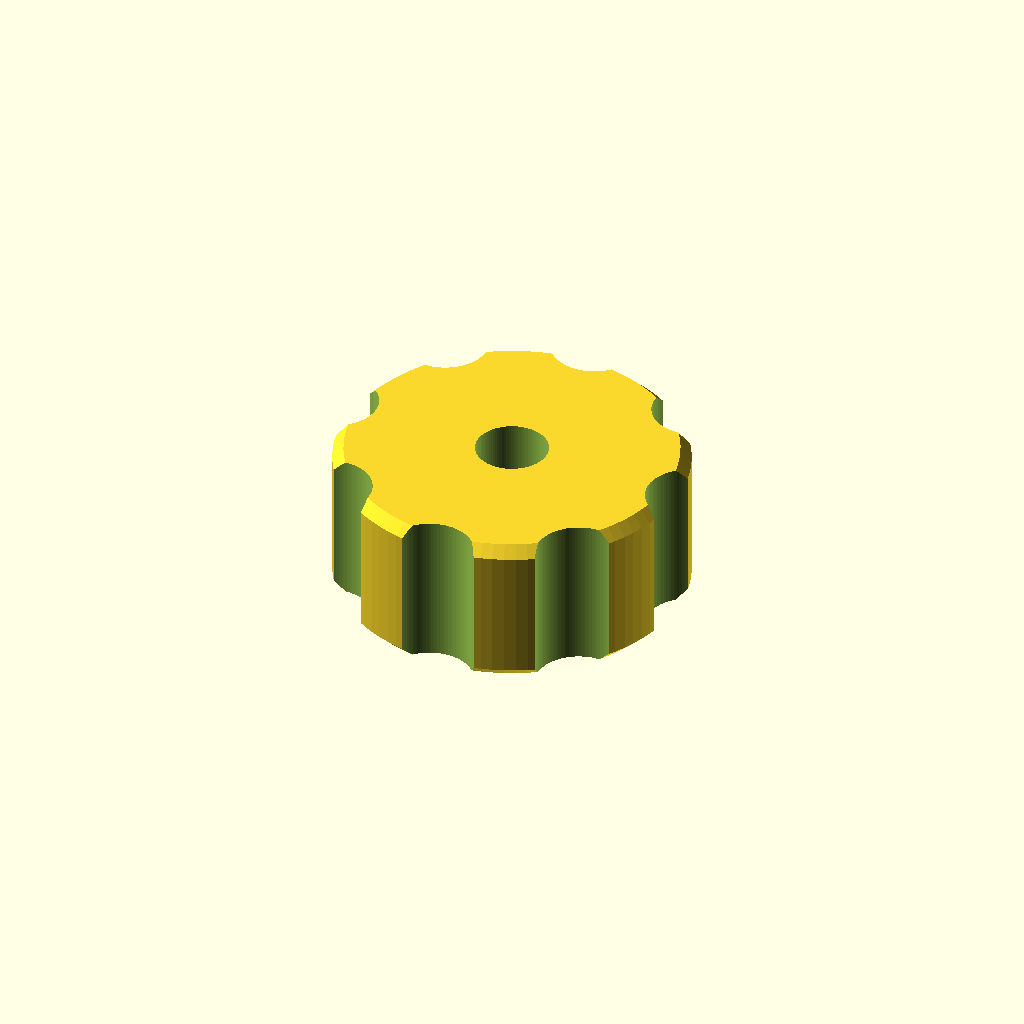
Cell 1: the model at its default parameters.
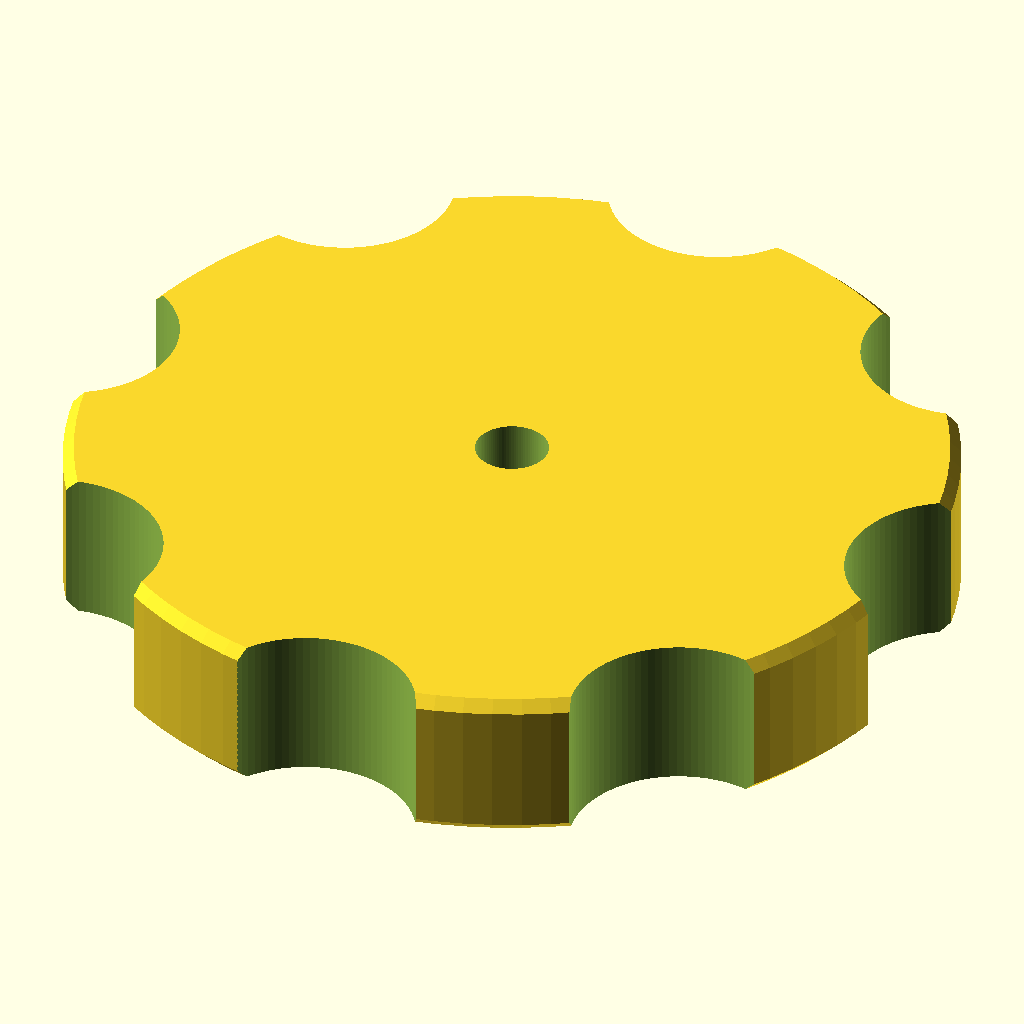
Cell 2: knob_d = 80 (everything else at default).
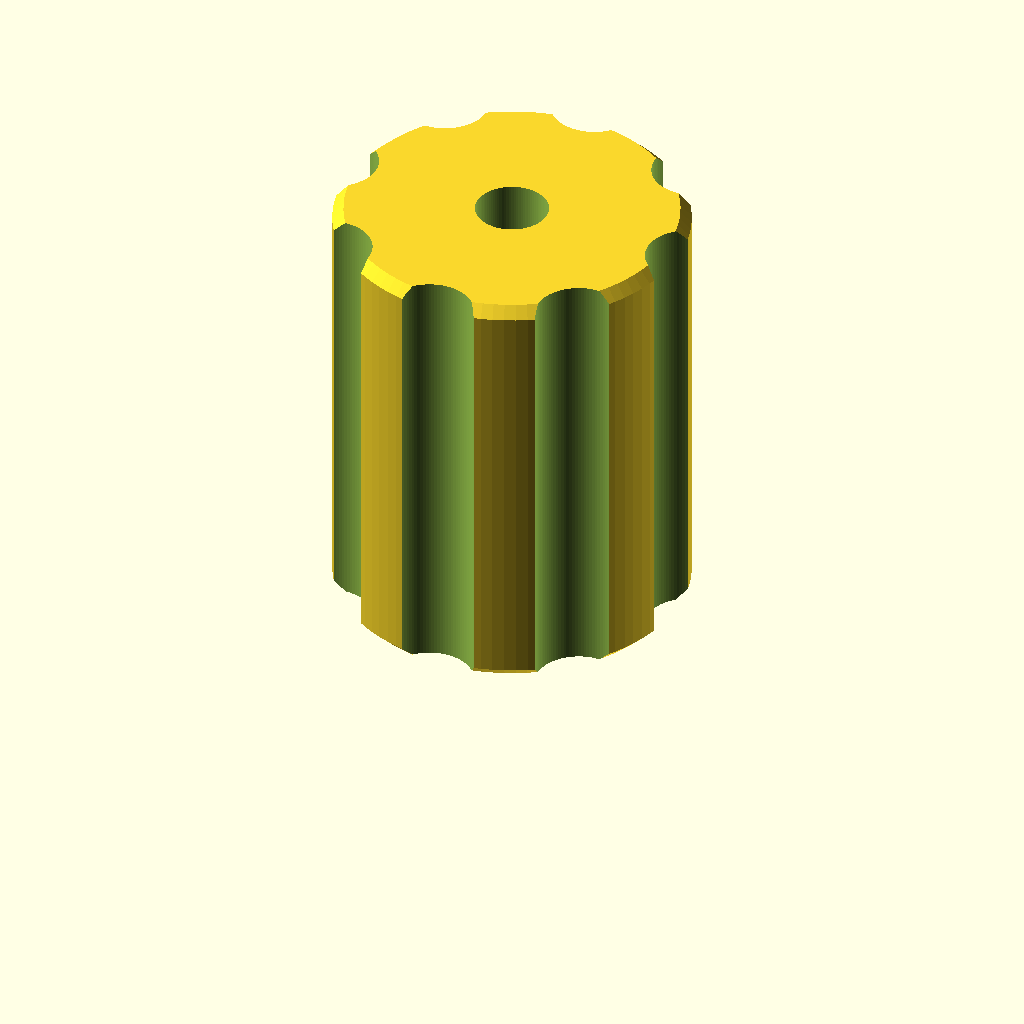
Cell 3: knob_h = 40 (everything else at default).
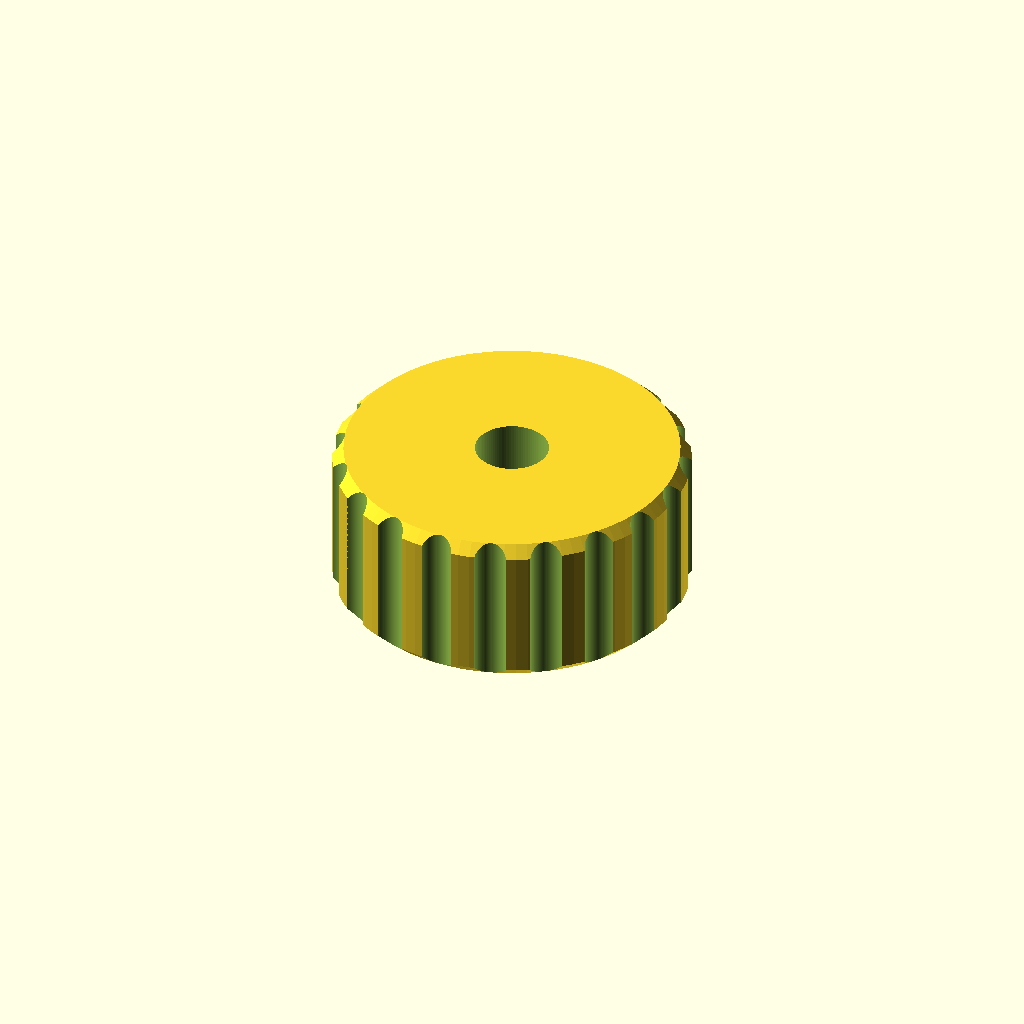
Cell 4: the same model with flutes = 20.
All cells are drawn from one camera (rotation 55°, 0°, 25°, orthographic, colour scheme Cornfield), so only the parameter changes between them.
OpenSCAD source file openscad_utilities/models/knob.scad:
// Universal Knob — grip knob for a bolt or threaded rod.
// Fits M3–M8 hex nuts or hex-head bolts. Use it for clamps, jigs,
// 3D-printer beds, camera mounts, furniture, replacing a lost knob…
// Print flat (as rendered). Press the nut in (a dab of glue helps).

/* [Fastener] */
// Metric thread size
size = 6;               // [3, 4, 5, 6, 8]
// "nut": nut trap on the bottom, rod passes through.
// "bolt": hex bolt head trapped in the top, thread sticks out the bottom (thumbscrew).
mode = "nut";           // ["nut", "bolt"]
// Extra clearance for the hex pocket (mm). Increase if it's too tight.
tol = 0.25;             // [0:0.05:0.6]

/* [Knob] */
// Knob diameter (mm)
knob_d = 32;            // [15:1:80]
// Knob height (mm)
knob_h = 14;            // [6:1:40]
// Number of finger flutes
flutes = 8;             // [0:1:20]

/* [Hidden] */
$fn = 96;
// [size, clearance hole, hex across flats, nut height, bolt head height]
table = [[3, 3.4, 5.5, 2.4, 2.0],
         [4, 4.5, 7.0, 3.2, 2.8],
         [5, 5.5, 8.0, 4.0, 3.5],
         [6, 6.6, 10.0, 5.0, 4.0],
         [8, 9.0, 13.0, 6.5, 5.3]];
row = table[search(size, table)[0]];
hole_d = row[1];
hex_d = (row[2] + tol) / cos(30);
hex_h = (mode == "nut" ? row[3] : row[4]) + 0.4;
assert(hex_d < knob_d - 6, "knob_d too small for this fastener");
assert(hex_h < knob_h - 2, "knob_h too small for this fastener");
flute_r = PI * knob_d / flutes / 3.2;

difference() {
    // body with chamfered edges
    hull() {
        translate([0, 0, 1]) cylinder(d = knob_d, h = knob_h - 2);
        cylinder(d = knob_d - 2, h = knob_h);
    }
    if (flutes > 0)
        for (a = [0 : 360 / flutes : 359])
            rotate(a) translate([knob_d / 2 + flute_r * 0.35, 0, -1])
                cylinder(r = flute_r, h = knob_h + 2);
    translate([0, 0, -1]) cylinder(d = hole_d, h = knob_h + 2);
    if (mode == "nut")
        translate([0, 0, -1]) cylinder(d = hex_d, h = hex_h + 1, $fn = 6);
    else
        translate([0, 0, knob_h - hex_h]) cylinder(d = hex_d, h = hex_h + 1, $fn = 6);
}
Customizer parameters (derived from the source; name, type, default, range or options):
size: number, default 6, options 3, 4, 5, 6, 8
mode: string, default "nut", options "nut", "bolt"
tol: number, default 0.25, range 0 to 0.6, step 0.05
knob_d: number, default 32, range 15 to 80, step 1
knob_h: number, default 14, range 6 to 40, step 1
flutes: number, default 8, range 0 to 20, step 1
